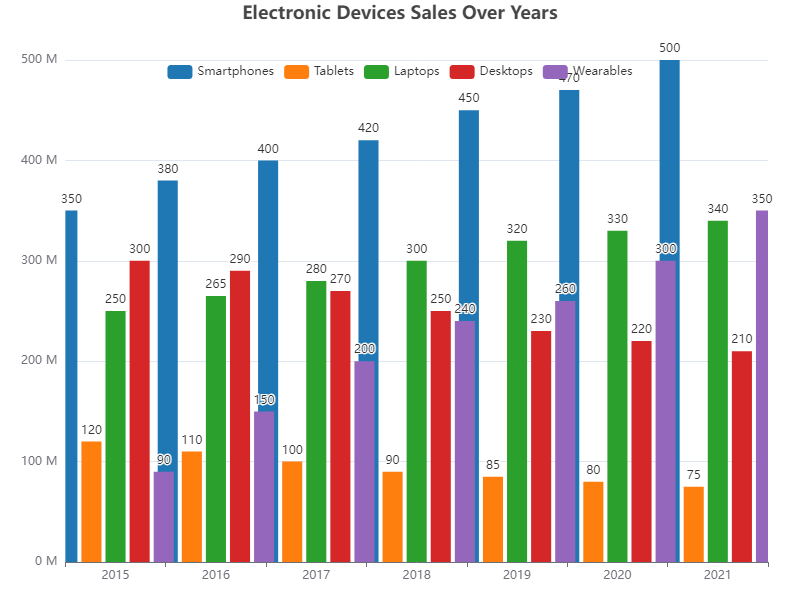

Source data for this figure (header and first rows):
Year, Smartphones, Tablets, Laptops, Desktops, Wearables
2015, 350, 120, 250, 300, 90
2016, 380, 110, 265, 290, 150
2017, 400, 100, 280, 270, 200
2018, 420, 90, 300, 250, 240
2019, 450, 85, 320, 230, 260
2020, 470, 80, 330, 220, 300
2021, 500, 75, 340, 210, 350
